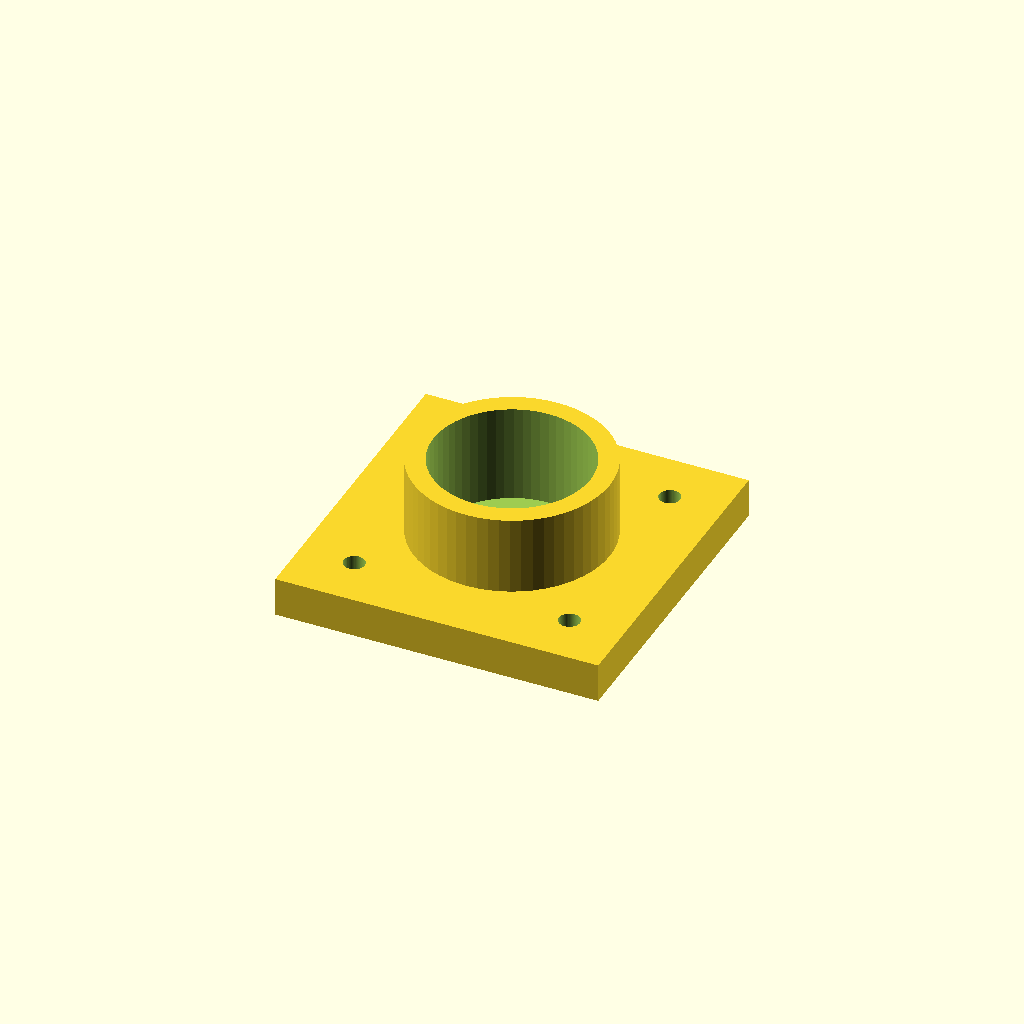
Cell 1 — every parameter at its default value.
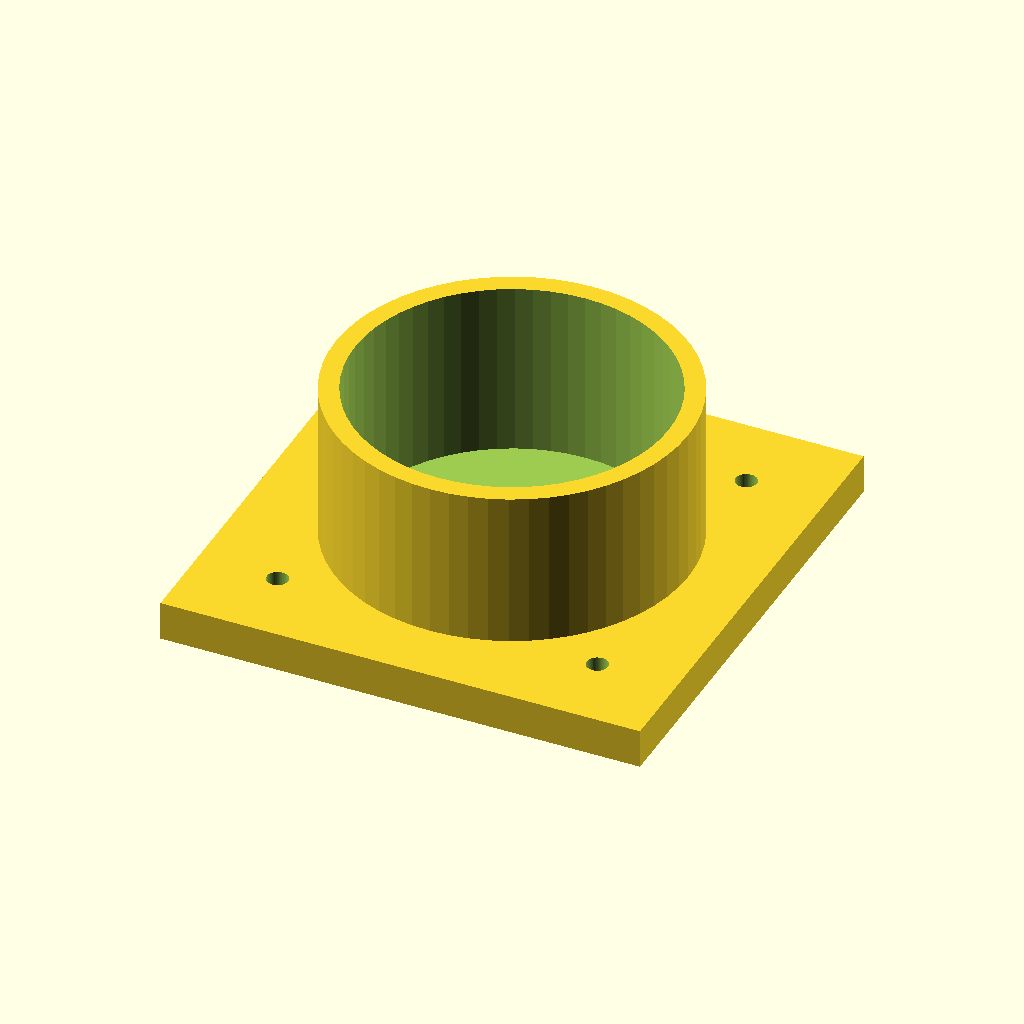
Cell 2 — bearing_d set to 64, the other parameters unchanged.
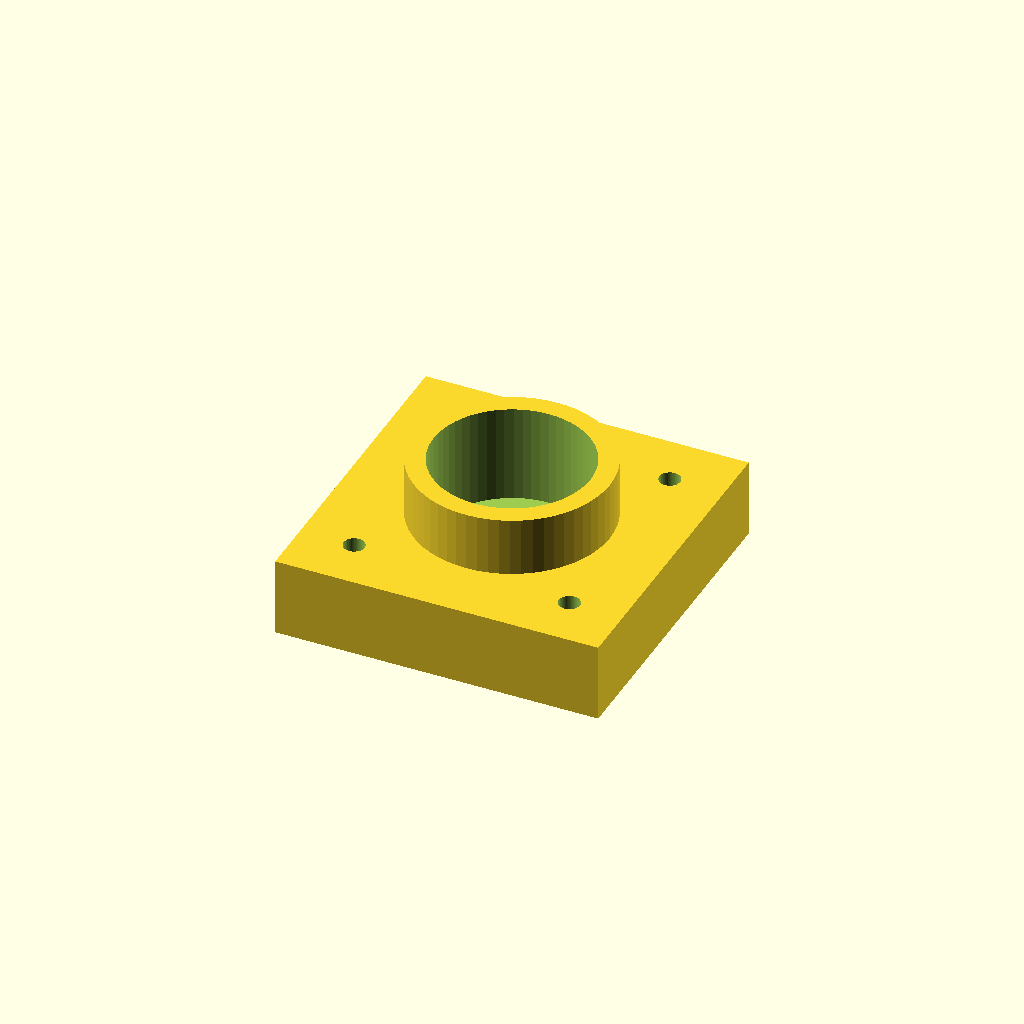
Cell 3 — plate_t set to 16, the other parameters unchanged.
All cells are drawn from one camera (rotation 55°, 0°, 25°, orthographic, colour scheme Cornfield), so only the parameter changes between them.
OpenSCAD source file optional_data/data/parts/part_0535.scad:
// Flange bearing block for 32 mm bearing OD.
$fn = 60;
eps = 0.02;
bearing_d = 32;
plate_l = bearing_d + 34;
plate_t = 8;
hub_h = bearing_d / 2 + 4;
difference() {
    union() {
        cube([plate_l, plate_l, plate_t], center = true);
        cylinder(d = bearing_d + 8, h = hub_h);
    }
    translate([0, 0, -eps]) cylinder(d = bearing_d, h = hub_h + 2 * eps);
    for (x = [-plate_l / 3, plate_l / 3], y = [-plate_l / 3, plate_l / 3])
        translate([x, y, -plate_t / 2 - eps]) cylinder(d = 4.3, h = plate_t + 2 * eps);
}
Customizer parameters (derived from the source; name, type, default, range or options):
eps: number, default 0.02
bearing_d: number, default 32
plate_t: number, default 8
